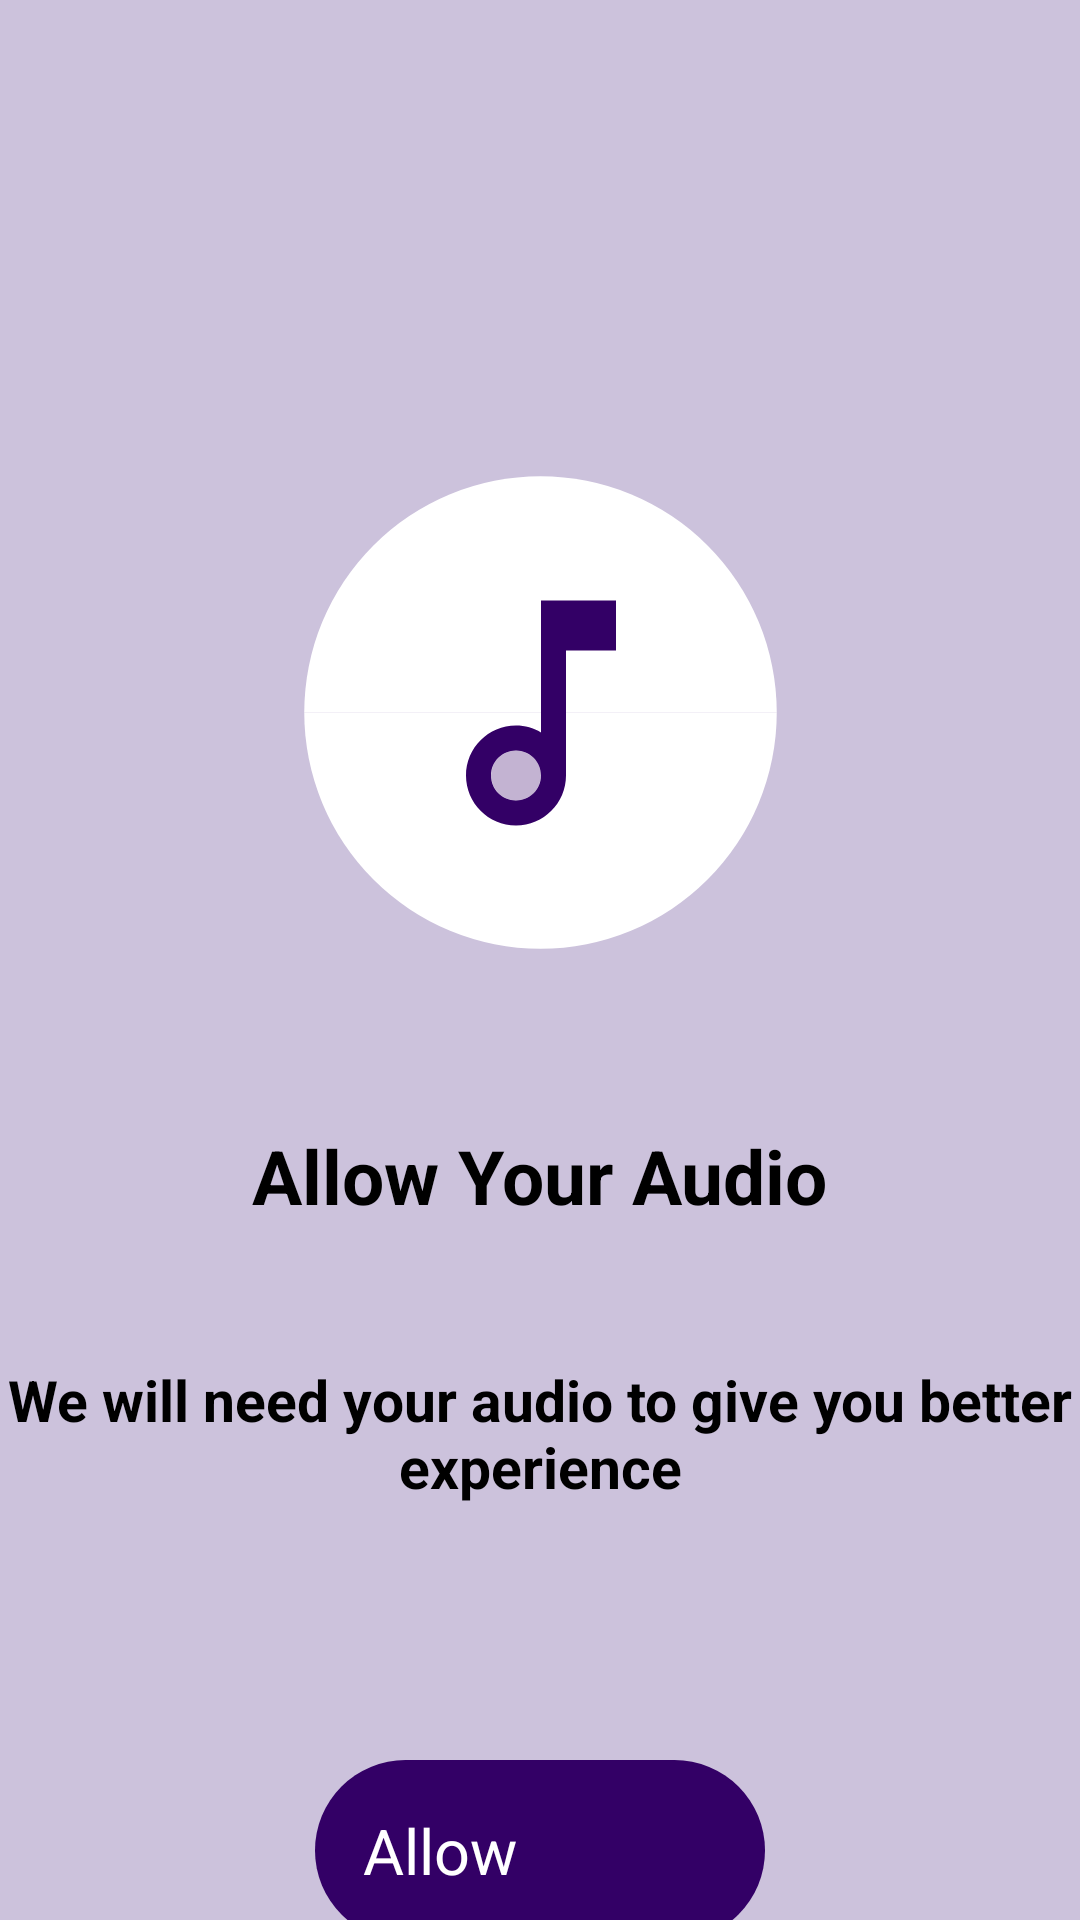

Produce the Android XML layout that renders to this screen, including the resource entries it uses.
<!-- AndroidManifest.xml: application theme Theme.App.Starting -->
<!-- res/layout/no_audio_permission_screen.xml -->
<?xml version="1.0" encoding="utf-8"?>
<androidx.constraintlayout.widget.ConstraintLayout xmlns:android="http://schemas.android.com/apk/res/android"
    xmlns:app="http://schemas.android.com/apk/res-auto"
    xmlns:tools="http://schemas.android.com/tools"
    android:layout_width="match_parent"
    android:layout_height="match_parent"
    android:background="#CCC2DC">

    
    <View
        android:id="@+id/circularBackground"
        android:layout_width="175dp"
        android:layout_height="175dp"
        android:layout_marginTop="150dp"
        android:background="@drawable/ic_shutter"
        app:layout_constraintEnd_toEndOf="parent"
        app:layout_constraintStart_toStartOf="parent"
        app:layout_constraintTop_toTopOf="parent" />

    
    <ImageView
        android:id="@+id/cameraIcon"
        android:layout_width="100dp"
        android:layout_height="100dp"
        android:src="@drawable/ic_no_audio_permission"
        app:layout_constraintBottom_toBottomOf="@+id/circularBackground"
        app:layout_constraintEnd_toEndOf="@+id/circularBackground"
        app:layout_constraintStart_toStartOf="@+id/circularBackground"
        app:layout_constraintTop_toTopOf="@+id/circularBackground" />

    
    <TextView
        android:id="@+id/textView1"
        android:layout_width="wrap_content"
        android:layout_height="wrap_content"
        android:text="@string/allow_your_audio"
        android:textSize="25sp"
        android:textColor="#000000"
        android:textStyle="bold"
        app:layout_constraintTop_toBottomOf="@+id/circularBackground"
        app:layout_constraintStart_toStartOf="parent"
        app:layout_constraintEnd_toEndOf="parent"
        android:layout_marginTop="50dp"/>

    
    <TextView
        android:id="@+id/textView2"
        android:layout_width="wrap_content"
        android:layout_height="wrap_content"
        android:text="@string/second_audio_text"
        android:textSize="19sp"
        android:textColor="#000000"
        android:textStyle="bold"
        android:textAlignment="center"
        app:layout_constraintTop_toBottomOf="@+id/textView1"
        app:layout_constraintStart_toStartOf="parent"
        app:layout_constraintEnd_toEndOf="parent"
        android:layout_marginTop="45dp"/>

    
    <Button
        android:id="@+id/allowAudioButton"
        android:layout_height="wrap_content"
        android:layout_width="150dp"
        android:text="@string/allow"
        android:background="@drawable/ic_rounded_permission"
        android:textColor="#FFFFFF"
        android:textSize="21sp"
        app:layout_constraintTop_toBottomOf="@+id/textView2"
        app:layout_constraintStart_toStartOf="parent"
        app:layout_constraintEnd_toEndOf="parent"
        android:layout_marginTop="85dp"
        android:padding="16dp" />


</androidx.constraintlayout.widget.ConstraintLayout>
<!-- resources referenced by this layout -->
<resources>
  <!-- drawable ic_no_audio_permission (drawable) -->
  <vector android:height="35dp" android:tint="#330066"
      android:viewportHeight="24" android:viewportWidth="24"
      android:width="35dp" xmlns:android="http://schemas.android.com/apk/res/android">
      <path android:fillAlpha="0.3"
          android:fillColor="@android:color/white"
          android:pathData="M10,17m-2,0a2,2 0,1 1,4 0a2,2 0,1 1,-4 0" android:strokeAlpha="0.3"/>
      <path android:fillColor="@android:color/white" android:pathData="M10,21c2.21,0 4,-1.79 4,-4L14,7h4L18,3h-6v10.55c-0.59,-0.34 -1.27,-0.55 -2,-0.55 -2.21,0 -4,1.79 -4,4s1.79,4 4,4zM10,15c1.1,0 2,0.9 2,2s-0.9,2 -2,2 -2,-0.9 -2,-2 0.9,-2 2,-2z"/>
  </vector>
  <!-- drawable ic_rounded_permission (drawable) -->
  <?xml version="1.0" encoding="utf-8"?>
  <shape xmlns:android="http://schemas.android.com/apk/res/android">
      <solid android:color="#330066" />
      <corners android:radius="40dp" />
  </shape>
  <!-- drawable ic_shutter (drawable) -->
  <?xml version="1.0" encoding="utf-8"?>
  <vector
      xmlns:android="http://schemas.android.com/apk/res/android"
      android:viewportWidth="100.0"
      android:viewportHeight="100.0"
      android:width="20dp"
      android:height="20dp">
  
      <path
          android:fillColor="@color/white"
          android:pathData="M 95 50 A 20 20 0 0 0 5 50 " />
  
      <path
          android:fillColor="@color/white"
          android:pathData="M 5 50 A 20 20 0 0 0 95 50 " />
  
  </vector>
  <string name="allow">Allow</string>
  <string name="allow_your_audio">Allow Your Audio</string>
  <string name="second_audio_text">We will need your audio to give you better experience</string>
  <style name="Theme.App.Starting" parent="Theme.SplashScreen">
          <item name="windowSplashScreenAnimatedIcon">@drawable/phone_logo</item>
          <item name="windowSplashScreenBackground">#F8F9F5</item>
          <item name="windowSplashScreenAnimationDuration">750</item>
          <item name="postSplashScreenTheme">@style/Theme.AirPic</item>
  
      </style>
  <color name="white">#FFFFFFFF</color>
  <!-- drawable phone_logo (drawable) -->
  <?xml version="1.0" encoding="utf-8"?>
  <animation-list xmlns:android="http://schemas.android.com/apk/res/android" android:interpolator="@android:anim/accelerate_interpolator">
  
      <item
          android:drawable="@drawable/animation_one"
          android:duration="30" />
  
      <item
          android:drawable="@drawable/animation_two"
          android:duration="30" />
  
      <item
          android:drawable="@drawable/animation_three"
          android:duration="30" />
  
      <item
          android:drawable="@drawable/animation_four"
          android:duration="30" />
  
      <item
          android:drawable="@drawable/animation_five"
          android:duration="30" />
  
      <item
          android:drawable="@drawable/animation_six"
          android:duration="30" />
  
      <item
          android:drawable="@drawable/animation_seven"
          android:duration="30" />
  
      <item
          android:drawable="@drawable/animation_eight"
          android:duration="30" />
  
      <item
          android:drawable="@drawable/animation_nine"
          android:duration="30" />
  
      <item
          android:drawable="@drawable/animation_ten"
          android:duration="30" />
  
      <item
          android:drawable="@drawable/animation_eleven"
          android:duration="30" />
  </animation-list>
  <style name="Theme.AirPic" parent="android:Theme.Material.Light.NoActionBar" />
  <!-- drawable animation_two: vector/xml drawable (drawable, 8017 chars, omitted) -->
  <!-- drawable animation_four: vector/xml drawable (drawable, 8020 chars, omitted) -->
  <!-- drawable animation_five: vector/xml drawable (drawable, 8020 chars, omitted) -->
  <!-- drawable animation_six: vector/xml drawable (drawable, 8013 chars, omitted) -->
  <!-- drawable animation_nine: vector/xml drawable (drawable, 8018 chars, omitted) -->
  <!-- drawable animation_ten: vector/xml drawable (drawable, 8018 chars, omitted) -->
</resources>
